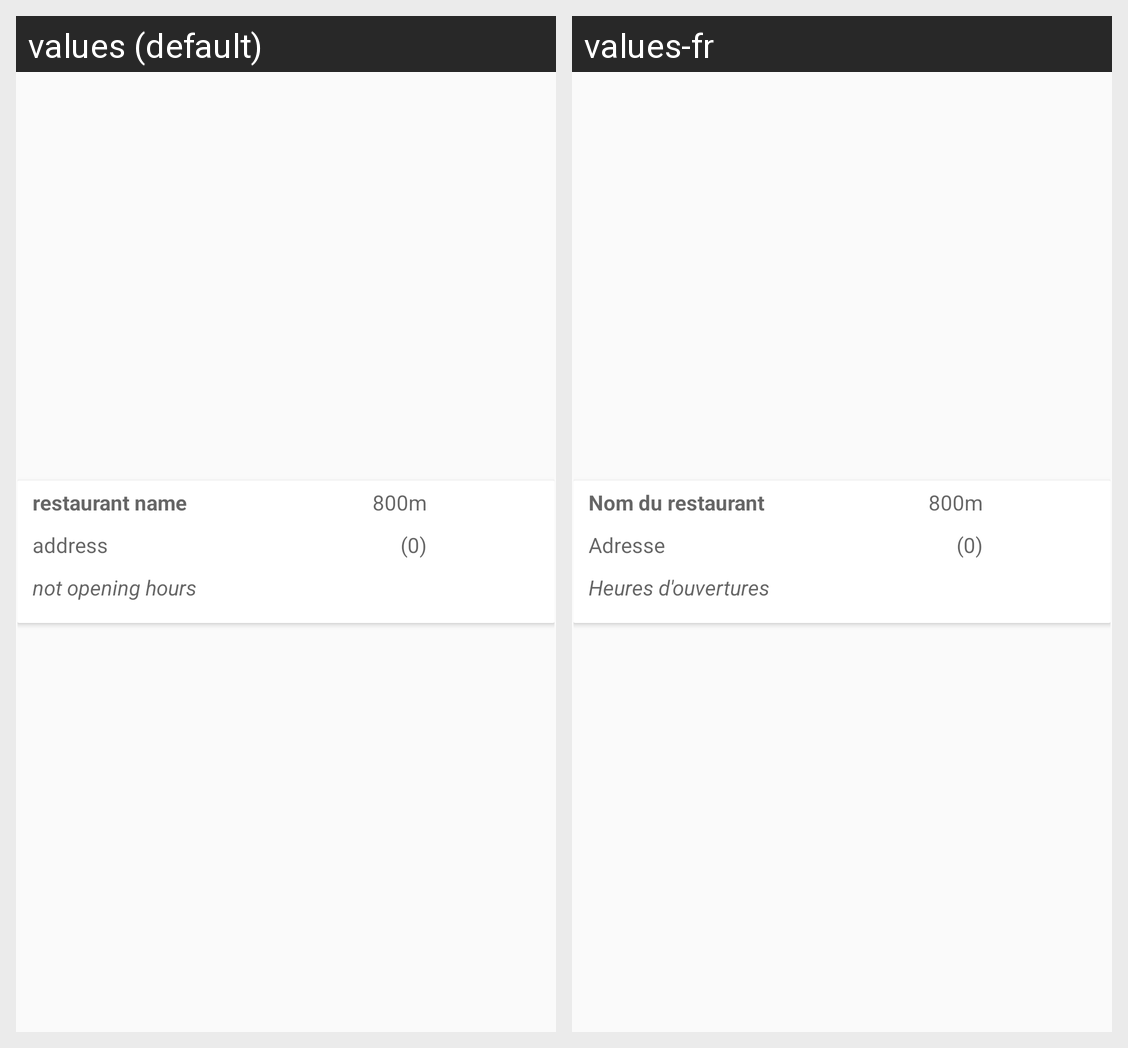

The Android screen above is rendered under two locales of the same app. Produce the string resources it draws, with the default and per-locale values.
Android screen res/layout/fragment_list_restaurants_view_item.xml rendered under 2 locales, left to right: values (default), values-fr. Device: Nexus 5 (rendered at 1080×1920; each locale shown at half size, 540×960, under a caption strip naming it); theme AppTheme.
Strings drawn on this screen, with the default value and each locale's value (text and hints the layout hard-codes, and strings that could not be matched under every locale, appear in the picture but are not listed):

fragment_list_restaurants_view_item_restaurant_name
  values: restaurant name
  values-fr: Nom du restaurant

fragment_list_restaurants_view_item_address
  values: address
  values-fr: Adresse

fragment_list_restaurants_view_item_not_opening_hours
  values: not opening hours
  values-fr: Heures d'ouvertures
